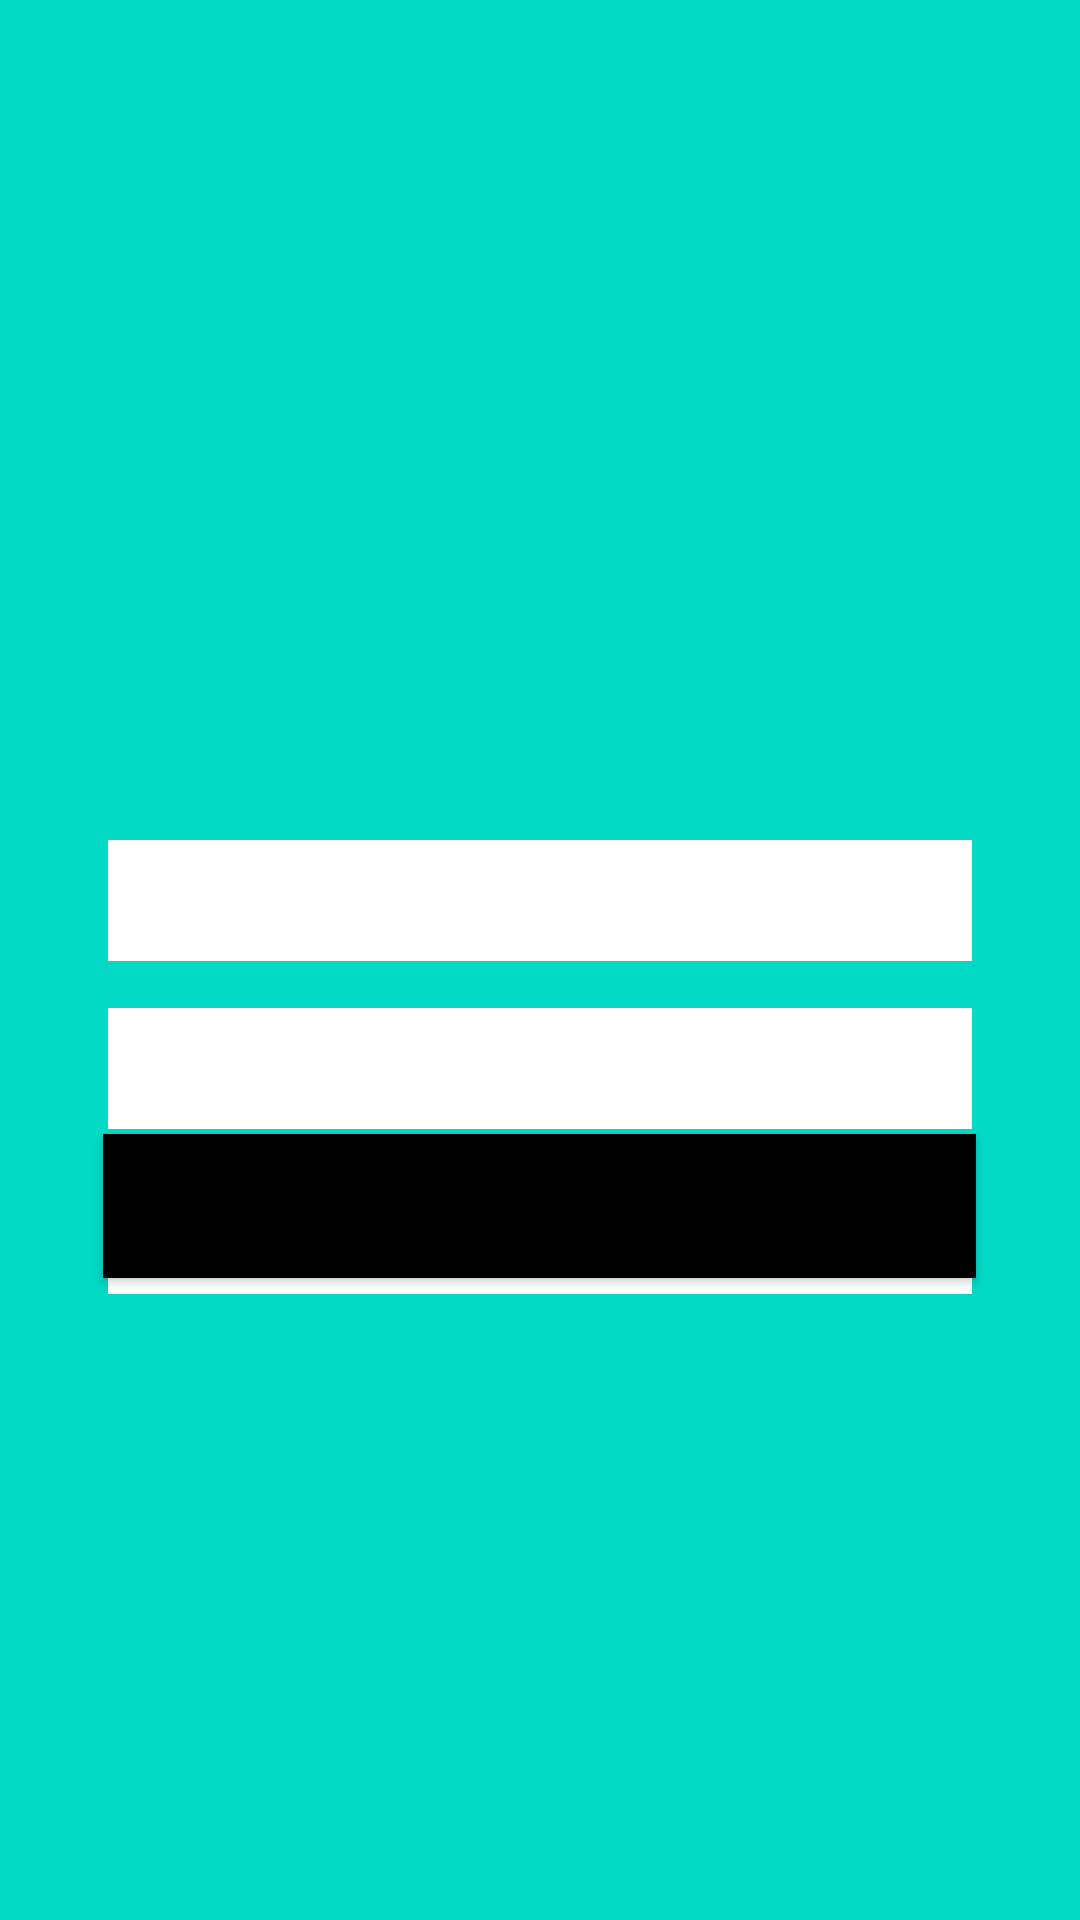

Here is an Android app screen rendered from its layout file. Give the layout XML and the strings, colors and styles it references.
<!-- AndroidManifest.xml: application theme Theme.APPlito -->
<!-- res/layout/activity_google.xml -->
<?xml version="1.0" encoding="utf-8"?>
<RelativeLayout xmlns:android="http://schemas.android.com/apk/res/android"
    android:layout_width="match_parent"
    android:layout_height="match_parent"
    android:background="@color/teal_200">

    <ImageView
        android:id="@+id/imageForGoogle"
        android:layout_width="200dp"
        android:layout_height="200dp"
        android:layout_alignParentTop="true"
        android:layout_centerHorizontal="true"
        android:layout_marginTop="50dp"
        android:layout_centerVertical="true"
        />

    <TextView
        android:id="@+id/nameText"
        android:layout_width="288dp"
        android:layout_height="wrap_content"
        android:layout_alignParentTop="true"
        android:layout_centerHorizontal="true"
        android:layout_marginTop="391dp"
        android:background="@color/white"
        android:textColor="@color/black"
        android:textSize="30dp" />

    <TextView
        android:id="@+id/emailText"
        android:layout_width="288dp"
        android:layout_height="wrap_content"
        android:layout_alignParentTop="true"
        android:layout_centerHorizontal="true"
        android:layout_marginTop="280dp"
        android:background="@color/white"
        android:textColor="@color/black"
        android:textSize="30dp" />

    <TextView
        android:id="@+id/idText"
        android:layout_width="288dp"
        android:layout_height="wrap_content"
        android:layout_alignParentTop="true"
        android:layout_centerInParent="true"
        android:layout_marginTop="336dp"
        android:background="@color/white"
        android:textColor="@color/black"
        android:textSize="30dp" />

    <Button
        android:id="@+id/signOutBtn"
        android:layout_width="291dp"
        android:layout_height="wrap_content"
        android:layout_alignParentBottom="true"
        android:layout_centerHorizontal="true"
        android:layout_marginBottom="214dp"
        android:background="@color/black"
        android:backgroundTint="@color/black"
        android:textColor="@color/white"
        android:hint="Sign out" />


</RelativeLayout>
<!-- resources referenced by this layout -->
<resources>
  <style name="Theme.APPlito" parent="Theme.MaterialComponents.DayNight.DarkActionBar">
          
          <item name="colorPrimary">@color/purple_500</item>
          <item name="colorPrimaryVariant">@color/purple_700</item>
          <item name="colorOnPrimary">@color/white</item>
          
          <item name="colorSecondary">@color/teal_200</item>
          <item name="colorSecondaryVariant">@color/teal_700</item>
          <item name="colorOnSecondary">@color/black</item>
          
          <item name="android:statusBarColor" tools:targetApi="l">?attr/colorPrimaryVariant</item>
          
      </style>
  <!-- not gathered from this repository: default colours our renderer supplied (Android Studio template values) -->
  <color name="purple_500">#FF6200EE</color>
  <color name="purple_700">#FF3700B3</color>
  <color name="teal_200">#FF03DAC5</color>
  <color name="teal_700">#FF018786</color>
  <color name="black">#FF000000</color>
  <color name="white">#FFFFFFFF</color>
</resources>
